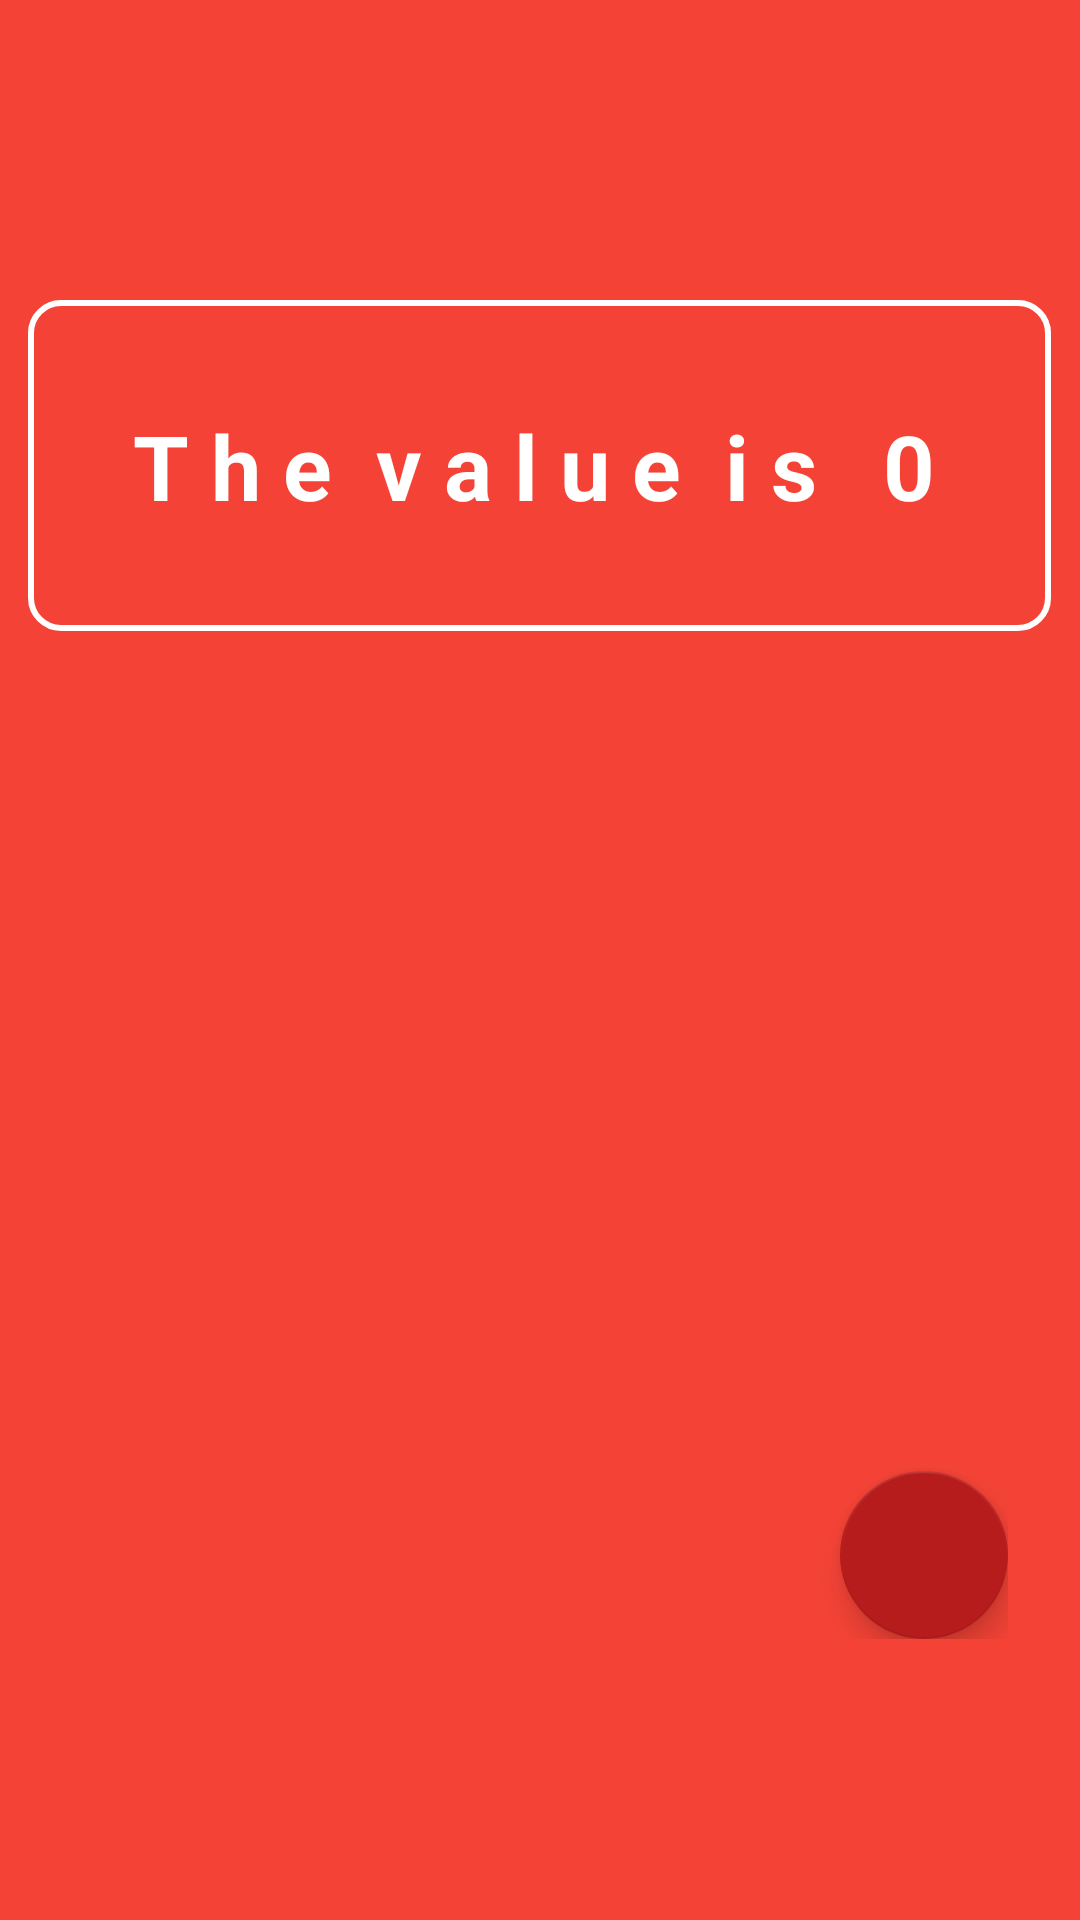

Layout XML and referenced resources for this Android screen:
<!-- AndroidManifest.xml: application theme AppTheme -->
<!-- res/layout/activity_main.xml -->
<?xml version="1.0" encoding="utf-8"?>
<LinearLayout

    android:background="@color/background"
    android:orientation="vertical"
    xmlns:android="http://schemas.android.com/apk/res/android"
    xmlns:tools="http://schemas.android.com/tools"
    xmlns:app="http://schemas.android.com/apk/res-auto"
    android:layout_width="match_parent"
    android:layout_weight="1"
    android:layout_height="match_parent"
    tools:context="com.elabs.aduinoandiot.MainActivity">


    <TextView
        android:layout_margin="100dp"
        android:textColor="#ffffff"
       android:layout_gravity="center"
        android:padding="35dp"
        android:textStyle="bold"
        android:background="@drawable/button3"
        android:textSize="30dp"
        android:layout_width="341dp"
        android:layout_height="wrap_content"
        android:text="T h e  v a l u e  i s   0"
        android:id="@+id/value"
     />

    <FrameLayout
        android:layout_width="wrap_content"
        android:layout_height="wrap_content">

    <ScrollView

        android:layout_marginTop="50dp"
        android:layout_gravity="center_vertical|left"
        android:layout_width="wrap_content"
        android:layout_height="wrap_content"
        android:padding="10dp">

        <TextView

            android:textColor="#ffffff"

            android:padding="35dp"
            android:textStyle="bold"
            android:textSize="10dp"
            android:layout_width="wrap_content"
            android:layout_height="wrap_content"
            android:text=""
            android:id="@+id/history"
            />
    </ScrollView>

<android.support.design.widget.FloatingActionButton
    android:layout_width="wrap_content"
    android:layout_height="wrap_content"
    android:layout_gravity="right"
    android:id="@+id/errorButton"
    android:layout_marginLeft="280dp"
    android:foreground="@drawable/ic_error_outline_white_48dp"
    android:layout_marginTop="180dp"/>
    </FrameLayout>
</LinearLayout>
<!-- resources referenced by this layout -->
<resources>
  <color name="background">#F44336</color>
  <!-- drawable button3 (drawable) -->
  <?xml version="1.0" encoding="utf-8"?>
  <shape xmlns:android="http://schemas.android.com/apk/res/android"
      android:shape="rectangle">
      <stroke android:color="#FFFFFF" android:width="2dp"/>
      <corners
          android:radius="10dp"
          ></corners>
  
  
  </shape>
  <style name="AppTheme" parent="Theme.AppCompat.Light.NoActionBar">
          
          <item name="colorPrimary">@color/colorPrimary</item>
          <item name="colorPrimaryDark">@color/colorPrimaryDark</item>
          <item name="colorAccent">@color/colorAccent</item>
      </style>
  <color name="colorPrimary">#FFFFFF</color>
  <color name="colorPrimaryDark">#B71C1C</color>
  <color name="colorAccent">#b71c1c</color>
</resources>
